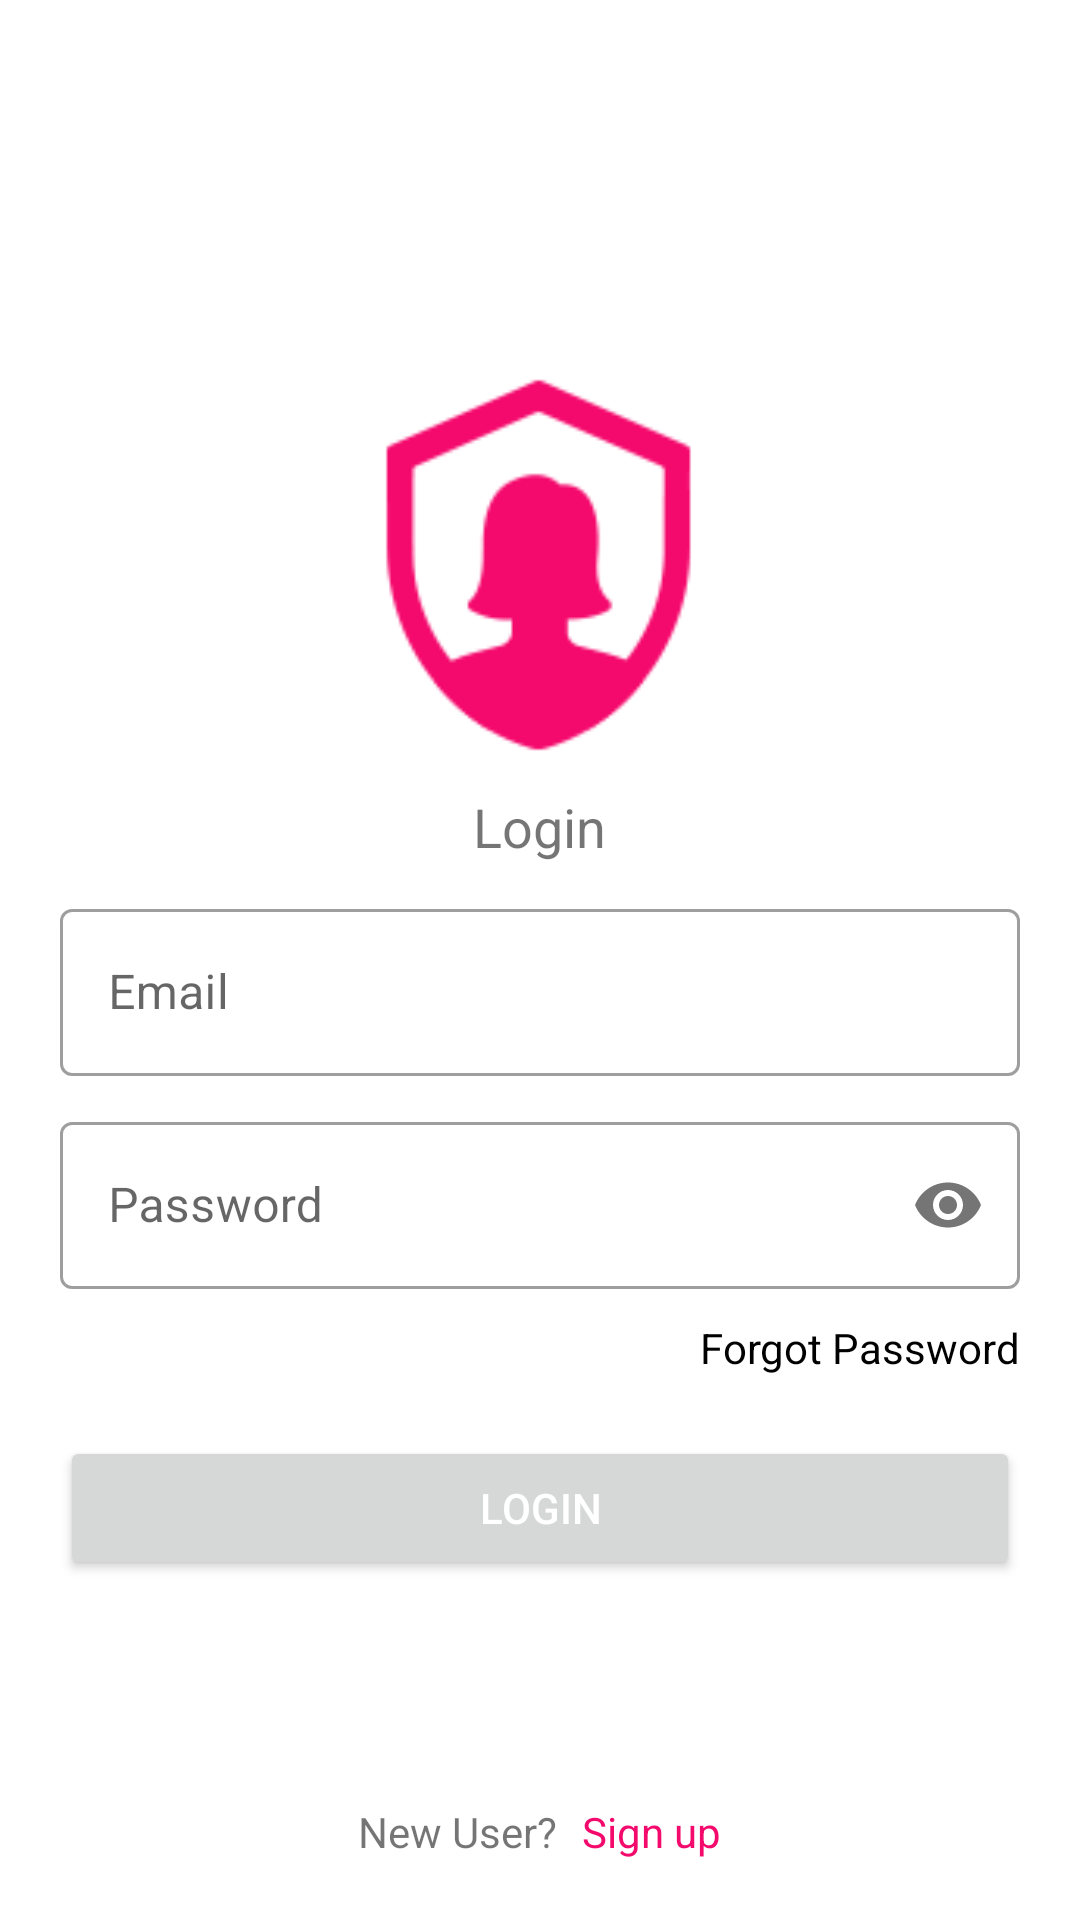

Produce the Android XML layout that renders to this screen, including the resource entries it uses.
<!-- AndroidManifest.xml: application theme Theme.PinkUOS -->
<!-- res/layout/activity_login.xml -->
<?xml version="1.0" encoding="utf-8"?>
<RelativeLayout xmlns:android="http://schemas.android.com/apk/res/android"
    xmlns:app="http://schemas.android.com/apk/res-auto"
    xmlns:tools="http://schemas.android.com/tools"
    android:layout_width="match_parent"
    android:layout_height="match_parent"
    tools:context=".LoginActivity">

   <RelativeLayout
       android:layout_margin="20dp"
       android:layout_width="match_parent"
       android:layout_height="match_parent">

       <LinearLayout
           android:layout_marginBottom="10dp"
           android:layout_width="match_parent"
           android:layout_height="wrap_content"
           android:layout_centerInParent="true"
           android:orientation="vertical">

           <ImageView
               android:layout_gravity="center"
               android:layout_width="150dp"
               android:layout_height="150dp"
               android:src="@mipmap/app_icon" />

           <TextView
               android:layout_gravity="center"
               android:layout_width="wrap_content"
               android:layout_height="wrap_content"
               android:text="Login"
               android:textSize="18sp" />

           <com.google.android.material.textfield.TextInputLayout
               style="@style/Widget.MaterialComponents.TextInputLayout.OutlinedBox"
               android:layout_width="match_parent"
               android:layout_height="wrap_content"
               android:layout_marginTop="10dp">

               <EditText
                   android:id="@+id/edtEmail"
                   android:layout_width="match_parent"
                   android:layout_height="wrap_content"
                   android:hint="Email"
                   android:inputType="textEmailAddress" />

           </com.google.android.material.textfield.TextInputLayout>

           <com.google.android.material.textfield.TextInputLayout
               style="@style/Widget.MaterialComponents.TextInputLayout.OutlinedBox"
               android:layout_width="match_parent"
               android:layout_height="wrap_content"
               android:layout_marginTop="10dp"
               app:passwordToggleEnabled="true">

               <EditText
                   android:id="@+id/edtPassword"
                   android:layout_width="match_parent"
                   android:layout_height="wrap_content"
                   android:inputType="textPassword"
                   android:hint="Password" />

           </com.google.android.material.textfield.TextInputLayout>

           <TextView
               android:id="@+id/tvForgotPassword"
               android:layout_width="wrap_content"
               android:layout_height="wrap_content"
               android:text="Forgot Password"
               android:layout_marginTop="10dp"
               android:layout_gravity="end"
               android:textColor="@color/black"/>

           <Button
               android:layout_width="match_parent"
               android:layout_height="wrap_content"
               android:text="Login"
               android:id="@+id/btnLogin"
               android:textColor="@color/white"
               android:layout_marginTop="20dp"/>

       </LinearLayout>

       <LinearLayout
           android:id="@+id/signupLayout"
           android:gravity="center"
           android:layout_alignParentBottom="true"
           android:layout_width="match_parent"
           android:layout_height="wrap_content"
           android:orientation="horizontal">

           <TextView
               android:layout_marginRight="5dp"
               android:layout_width="wrap_content"
               android:layout_height="wrap_content"
               android:text="New User? "/>

           <TextView
               android:layout_width="wrap_content"
               android:layout_height="wrap_content"
               android:text="Sign up"
               android:textColor="@color/pink"/>

       </LinearLayout>

   </RelativeLayout>

</RelativeLayout>
<!-- resources referenced by this layout -->
<resources>
  <color name="black">#FF000000</color>
  <color name="pink">#f4096c</color>
  <color name="white">#FFFFFFFF</color>
  <!-- mipmap app_icon: png bitmap (mipmap-hdpi, 19845 bytes) -->
  <style name="Theme.PinkUOS" parent="Theme.MaterialComponents.DayNight.NoActionBar">
          
          
  
          <item name="colorPrimary">@color/pink</item>
          <item name="colorPrimaryVariant">@color/pink</item>
          <item name="colorOnPrimary">@color/pink</item>
  
          
          <item name="android:statusBarColor" tools:targetApi="l">?attr/colorPrimaryVariant</item>
          
      </style>
</resources>
